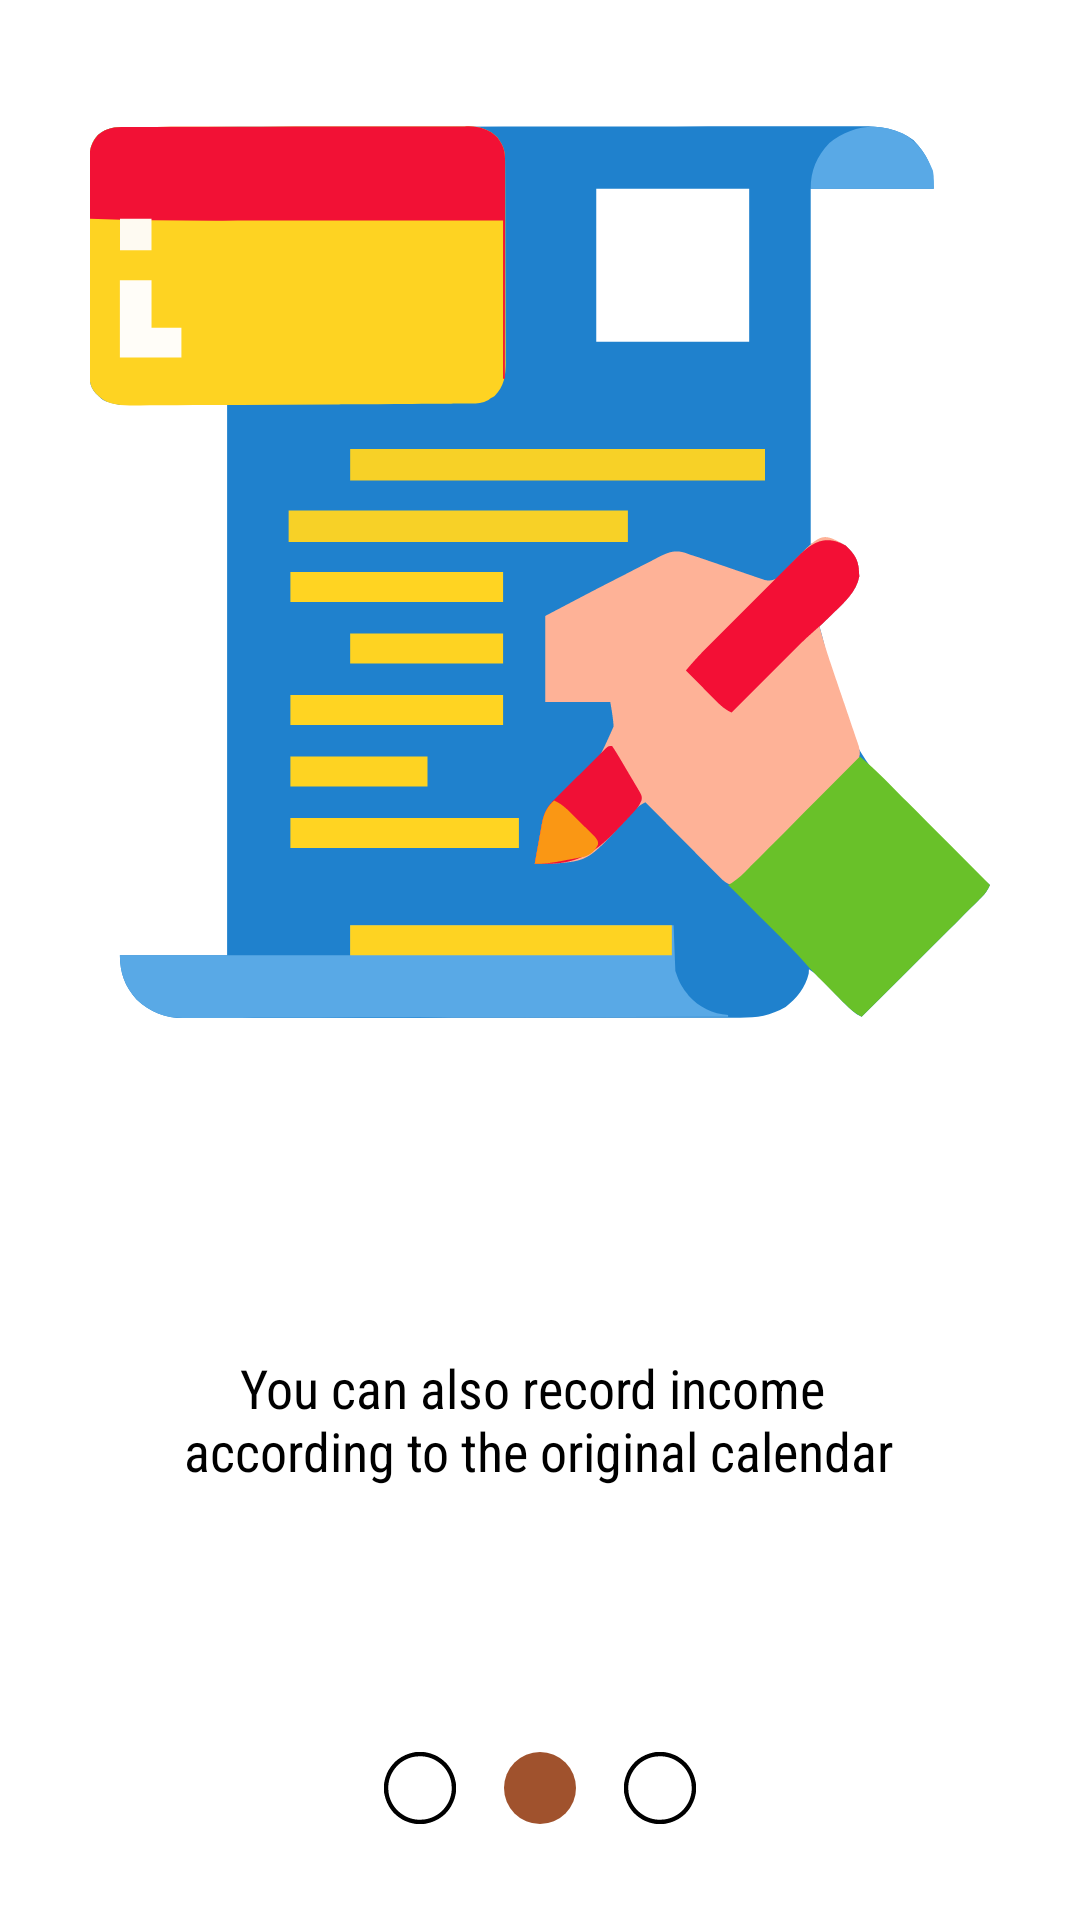

Reconstruct the res/layout file that produces this screen, plus the resources it refers to.
<!-- AndroidManifest.xml: application theme Theme.ReNote -->
<!-- res/layout/fragment_second.xml -->
<?xml version="1.0" encoding="utf-8"?>
<androidx.constraintlayout.widget.ConstraintLayout xmlns:android="http://schemas.android.com/apk/res/android"
    xmlns:app="http://schemas.android.com/apk/res-auto"
    xmlns:tools="http://schemas.android.com/tools"
    android:layout_width="match_parent"
    android:layout_height="match_parent"
    tools:context=".ui.welcome.SecondFragment">

    <ImageView
        android:id="@+id/imageAboveLabel"
        android:layout_width="300dp"
        android:layout_height="400dp"
        android:layout_marginBottom="60dp"
        android:contentDescription="@string/image_second"
        android:src="@drawable/membership"
        app:layout_constraintBottom_toTopOf="@id/labeSecond"
        app:layout_constraintEnd_toEndOf="parent"
        app:layout_constraintStart_toStartOf="parent" />

    <TextView
        android:id="@+id/labeSecond"
        android:layout_width="wrap_content"
        android:layout_height="wrap_content"
        android:layout_marginTop="40dp"
        android:layout_marginBottom="40dp"
        android:text="@string/pemasukan_desc"
        android:textColor="#000000"
        android:textSize="18sp"
        android:textAlignment="center"
        android:fontFamily="sans-serif-condensed"
        app:layout_constraintBottom_toTopOf="@id/grid_slider"
        app:layout_constraintEnd_toEndOf="parent"
        app:layout_constraintHorizontal_bias="0.495"
        app:layout_constraintStart_toStartOf="parent"
        app:layout_constraintTop_toTopOf="parent"
        app:layout_constraintVertical_bias="0.927"
        app:layout_constraintVertical_chainStyle="packed" />

    <GridLayout
        android:id="@+id/grid_slider"
        android:layout_width="wrap_content"
        android:layout_height="wrap_content"
        android:layout_marginBottom="16dp"
        android:alignmentMode="alignMargins"
        android:columnCount="3"
        android:padding="8dp"
        android:rowCount="1"
        app:layout_constraintBottom_toBottomOf="parent"
        app:layout_constraintEnd_toEndOf="parent"
        app:layout_constraintStart_toStartOf="parent">

        <ImageView
            android:layout_width="24dp"
            android:layout_height="24dp"
            android:layout_margin="8dp"
            android:contentDescription="@string/slider"
            android:src="@drawable/slidebutton" />

        <ImageView
            android:layout_width="24dp"
            android:layout_height="24dp"
            android:layout_margin="8dp"
            android:contentDescription="@string/slider"
            android:src="@drawable/circle_slider" />

        <ImageView
            android:layout_width="24dp"
            android:layout_height="24dp"
            android:layout_margin="8dp"
            android:contentDescription="@string/slider"
            android:src="@drawable/slidebutton" />
    </GridLayout>



</androidx.constraintlayout.widget.ConstraintLayout>
<!-- resources referenced by this layout -->
<resources>
  <!-- drawable circle_slider (drawable) -->
  <?xml version="1.0" encoding="utf-8"?>
  <shape xmlns:android="http://schemas.android.com/apk/res/android"
      android:shape="oval">
      <solid android:color="@color/dark_brown" />
      <size
          android:width="24dp"
          android:height="24dp" />
  </shape>
  <!-- drawable membership: vector/xml drawable (drawable, 17960 chars, omitted) -->
  <!-- drawable slidebutton: vector/xml drawable (drawable, 3197 chars, omitted) -->
  <string name="image_second">Image Second</string>
  <string name="pemasukan_desc">
          You can also record income
          \naccording to the original calendar
      </string>
  <string name="slider">Slider</string>
  <style name="Theme.ReNote" parent="Theme.MaterialComponents.Light.DarkActionBar">
          
          <item name="colorPrimary">@color/light_brown</item>
          <item name="colorPrimaryVariant">@color/dark_brown</item>
          <item name="colorOnPrimary">@color/white</item>
  
          
          <item name="colorSecondary">@color/light_brown</item>
          <item name="colorSecondaryVariant">@color/light_cream</item>
          <item name="colorOnSecondary">@color/black</item>
  
          
          <item name="android:statusBarColor">@color/beige</item>
  
          
          <item name="android:textColorPrimary">@color/black</item>
  
          
      </style>
  <color name="dark_brown">#A0522D</color>
  <color name="light_brown">#D2B48C</color>
  <color name="white">#FFFFFFFF</color>
  <color name="light_cream">#F5F5DC</color>
  <color name="black">#FF000000</color>
  <color name="beige">#c4bcab</color>
</resources>
